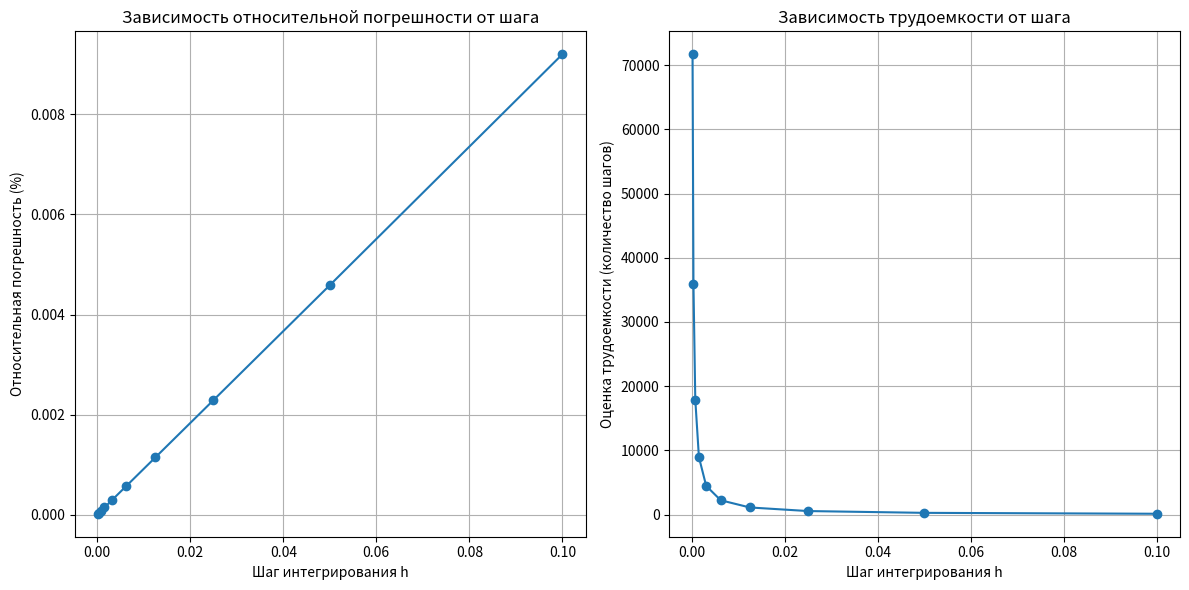
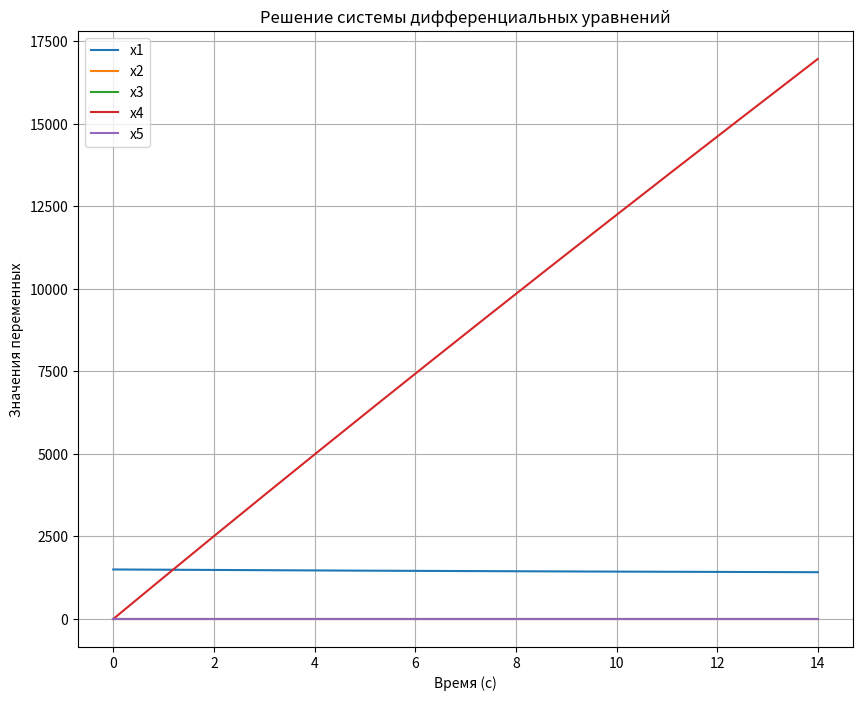
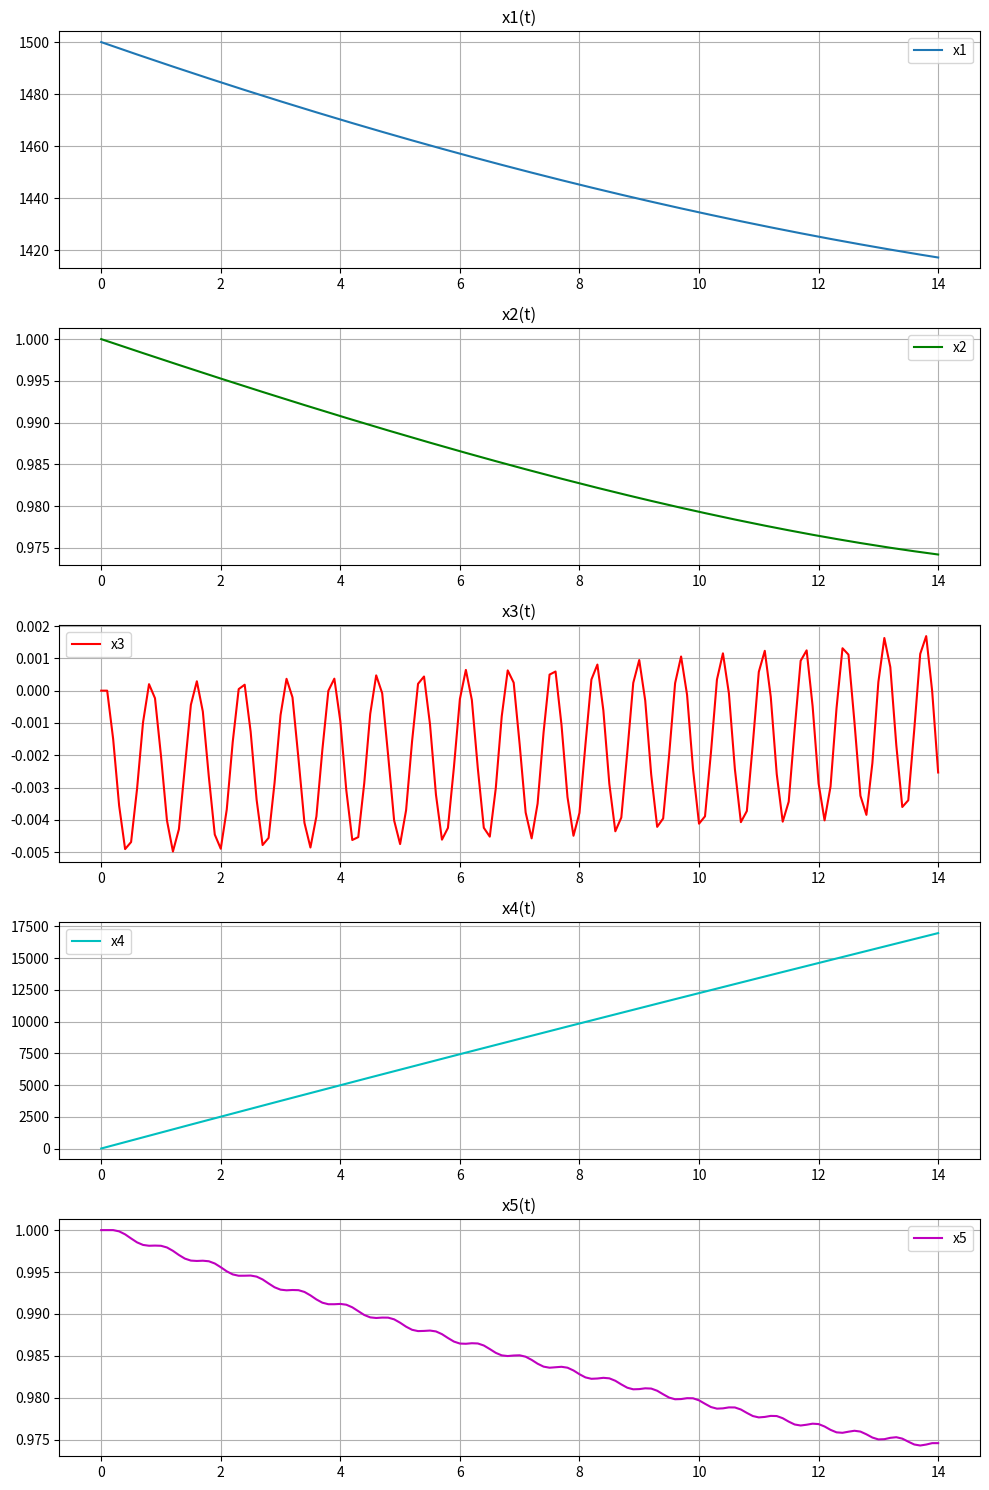

These figures' Python source, in order:
import numpy as np
import matplotlib.pyplot as plt


# Функция модели системы дифференциальных уравнений
def model(t, y):
    x1, x2, x3, x4, x5 = y
    dx1dt = -g * np.sin(x2) + (p - a * cx * x1 ** 2) / (m - u * t)
    dx2dt = (-g + (p * np.sin(x5 - x2) + a * cy * x1 ** 2) / (m - u * t)) / x1
    dx3dt = (m1 * a * (x2 - x5) * x1 ** 2 - m2 * a * x1 ** 2 * x3) / (m - u * t)
    dx4dt = x1 * np.sin(x2)
    dx5dt = x3
    return [dx1dt, dx2dt, dx3dt, dx4dt, dx5dt]


# Метод Эйлера для интегрирования системы уравнений
def euler_method(h):
    N = int(T / h) + 1
    t = np.linspace(0, T, N)
    y = np.zeros((N, len(y0)))
    y[0] = y0
    for i in range(1, N):
        y[i] = y[i - 1] + h * np.array(model(t[i - 1], y[i - 1]))
    return t, y


# Функция оценки погрешности
def estimate_error(y, y_half):
    y_end = y[-1, 3]  # x4(T) при шаге h
    y_half_end = y_half[-1, 3]  # x4(T) при шаге h/2
    abs_error = np.abs(y_half_end - y_end)
    rel_error = abs_error / np.abs(y_half_end) * 100
    return abs_error, rel_error


# Функция для анализа точности и трудоемкости
def analyze_accuracy_and_workload(h_initial, T):
    h_values = []
    rel_errors = []
    workload_estimations = []
    h = h_initial
    while h > 1e-4:
        t, y = euler_method(h)
        t_half, y_half = euler_method(h / 2)
        _, rel_error = estimate_error(y, y_half)
        h_values.append(h)
        rel_errors.append(rel_error)
        workload_estimations.append(len(t))
        h /= 2

    plt.figure(figsize=(12, 6))
    plt.subplot(1, 2, 1)
    plt.plot(h_values, rel_errors, marker='o')
    plt.xlabel('Шаг интегрирования h')
    plt.ylabel('Относительная погрешность (%)')
    plt.title('Зависимость относительной погрешности от шага')
    plt.grid(True)

    plt.subplot(1, 2, 2)
    plt.plot(h_values, workload_estimations, marker='o')
    plt.xlabel('Шаг интегрирования h')
    plt.ylabel('Оценка трудоемкости (количество шагов)')
    plt.title('Зависимость трудоемкости от шага')
    plt.grid(True)

    plt.tight_layout()
    plt.show()


# Автоматический выбор шага интегрирования
def auto_step_selection(h_initial, error_threshold):
    global y, t
    h = h_initial
    rel_error = 100
    while rel_error > error_threshold:
        t, y = euler_method(h)
        t_half, y_half = euler_method(h / 2)
        _, rel_error = estimate_error(y, y_half)
        h /= 2
    return h, t, y


# Начальные условия и параметры модели
y0 = [1500, 1, 0, 0, 1]
p = 50000
a = 1.1
m = 2000
u = 50
cx = 0.02
cy = 0.005
m1 = 0.05
m2 = 0.005
g = 9.81
T = 14
h_initial = 0.1

# Выполнение интегрирования и анализа
analyze_accuracy_and_workload(h_initial, T)

# Выбор оптимального шага и вывод результатов
error_threshold = 1
h_optimal, t_optimal, y_optimal = auto_step_selection(h_initial, error_threshold)
plt.figure(figsize=(10, 8))
for i in range(5):
    plt.plot(t_optimal, y_optimal[:, i], label=f'x{i + 1}')
plt.xlabel('Время (с)')
plt.ylabel('Значения переменных')
plt.title('Решение системы дифференциальных уравнений')
plt.legend()
plt.grid(True)
plt.show()

x4_T = y_optimal[-1, 3]
print(f"x4(T) = {x4_T}")
_, rel_error_optimal = estimate_error(y_optimal, euler_method(h_optimal / 2)[1])
print(f"Относительная погрешность: {rel_error_optimal}%")
# Расширение кода для рисования отдельных графиков для каждой переменной

# Вывод графиков для каждой переменной
fig, axs = plt.subplots(5, 1, figsize=(10, 15))

axs[0].plot(t_optimal, y_optimal[:, 0], label='x1')
axs[0].set_title('x1(t)')
axs[0].grid(True)

axs[1].plot(t_optimal, y_optimal[:, 1], label='x2', color='g')
axs[1].set_title('x2(t)')
axs[1].grid(True)

axs[2].plot(t_optimal, y_optimal[:, 2], label='x3', color='r')
axs[2].set_title('x3(t)')
axs[2].grid(True)

axs[3].plot(t_optimal, y_optimal[:, 3], label='x4', color='c')
axs[3].set_title('x4(t)')
axs[3].grid(True)

axs[4].plot(t_optimal, y_optimal[:, 4], label='x5', color='m')
axs[4].set_title('x5(t)')
axs[4].grid(True)

for ax in axs:
    ax.legend()

plt.tight_layout()
plt.show()
